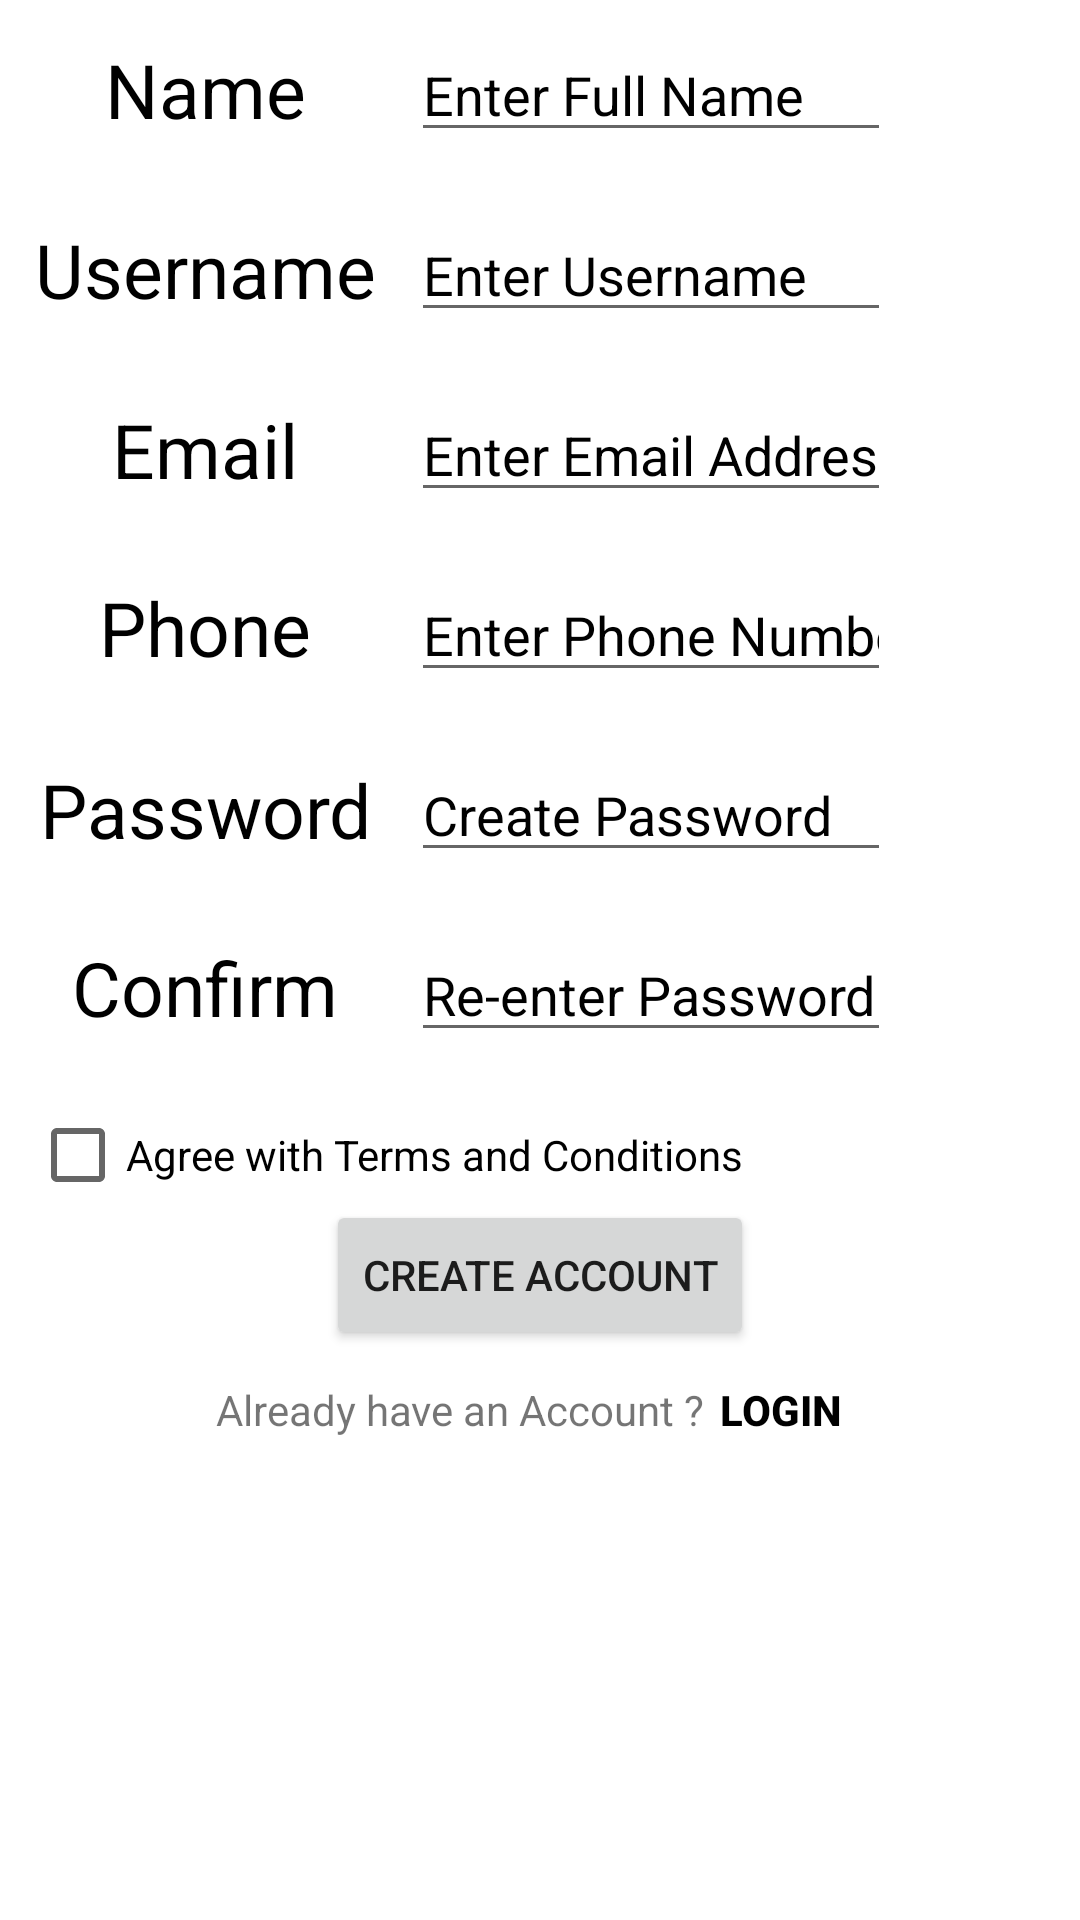

Layout XML and referenced resources for this Android screen:
<!-- AndroidManifest.xml: application theme Theme.NiramayHealthcare -->
<!-- res/layout/fragment_admin_signup.xml -->
<?xml version="1.0" encoding="utf-8"?>

<LinearLayout xmlns:android="http://schemas.android.com/apk/res/android"
    xmlns:tools="http://schemas.android.com/tools"
    android:layout_width="match_parent"
    android:layout_height="match_parent"
    android:orientation="vertical"
    tools:context=".ui.adminSignup.adminSignup"
    android:background="@color/white">

    
    <LinearLayout
        android:layout_width="match_parent"
        android:layout_height="wrap_content"
        android:orientation="vertical">


        <LinearLayout
            android:layout_width="match_parent"
            android:layout_height="60dp"
            android:layout_gravity="center"
            android:orientation="horizontal">

            <TextView
                android:layout_width="137dp"
                android:layout_height="35dp"
                android:layout_gravity="center"
                android:fontFamily="Arial"
                android:gravity="center"
                android:text="Name"
                android:textColor="@color/black"
                android:textSize="25dp" />

            <EditText
                android:layout_width="160dp"
                android:layout_height="wrap_content"
                android:layout_gravity="center"
                android:hint="Enter Full Name"
                android:inputType="text"
                android:maxLines="1"
                android:textColorHint="@color/black" />
        </LinearLayout>

        <LinearLayout
            android:layout_width="match_parent"
            android:layout_height="60dp"
            android:layout_gravity="center"
            android:orientation="horizontal">

            <TextView
                android:layout_width="137dp"
                android:layout_height="35dp"
                android:layout_gravity="center"
                android:fontFamily="Arial"
                android:gravity="center"
                android:text="Username"
                android:textColor="@color/black"
                android:textSize="25dp" />

            <EditText
                android:layout_width="160dp"
                android:layout_height="wrap_content"
                android:layout_gravity="center"
                android:hint="Enter Username"
                android:inputType="text"
                android:maxLines="1"
                android:textColorHint="@color/black" />
        </LinearLayout>

        <LinearLayout
            android:layout_width="match_parent"
            android:layout_height="60dp"
            android:layout_gravity="center"
            android:orientation="horizontal">

            <TextView
                android:layout_width="137dp"
                android:layout_height="35dp"
                android:layout_gravity="center"
                android:fontFamily="Arial"
                android:gravity="center"
                android:text="Email"
                android:textColor="@color/black"
                android:textSize="25dp" />

            <EditText
                android:layout_width="160dp"
                android:layout_height="wrap_content"
                android:layout_gravity="center"
                android:hint="Enter Email Address"
                android:inputType="text"
                android:maxLines="1"
                android:textColorHint="@color/black" />
        </LinearLayout>

        <LinearLayout
            android:layout_width="match_parent"
            android:layout_height="60dp"
            android:layout_gravity="center"
            android:orientation="horizontal">

            <TextView
                android:layout_width="137dp"
                android:layout_height="35dp"
                android:layout_gravity="center"
                android:fontFamily="Arial"
                android:gravity="center"
                android:text="Phone Number"
                android:textColor="@color/black"
                android:textSize="25dp" />

            <EditText
                android:layout_width="160dp"
                android:layout_height="wrap_content"
                android:layout_gravity="center"
                android:hint="Enter Phone Number"
                android:inputType="text"
                android:maxLines="1"
                android:textColorHint="@color/black" />
        </LinearLayout>

        <LinearLayout
            android:layout_width="match_parent"
            android:layout_height="60dp"
            android:layout_gravity="center"
            android:orientation="horizontal">

            <TextView
                android:layout_width="137dp"
                android:layout_height="35dp"
                android:layout_gravity="center"
                android:fontFamily="Arial"
                android:gravity="center"
                android:text="Password"
                android:textColor="@color/black"
                android:textSize="25dp" />

            <EditText
                android:layout_width="160dp"
                android:layout_height="wrap_content"
                android:layout_gravity="center"
                android:hint="Create Password"
                android:inputType="text"
                android:maxLines="1"
                android:textColorHint="@color/black" />
        </LinearLayout>

        <LinearLayout
            android:layout_width="match_parent"
            android:layout_height="60dp"
            android:layout_gravity="center"
            android:orientation="horizontal">

            <TextView
                android:layout_width="137dp"
                android:layout_height="35dp"
                android:layout_gravity="center"
                android:fontFamily="Arial"
                android:gravity="center"
                android:text="Confirm Password"
                android:textColor="@color/black"
                android:textSize="25dp" />

            <EditText
                android:layout_width="160dp"
                android:layout_height="wrap_content"
                android:layout_gravity="center"
                android:hint="Re-enter Password"
                android:inputType="text"
                android:maxLines="1"
                android:textColorHint="@color/black" />
        </LinearLayout>

    </LinearLayout>

    <LinearLayout
        android:layout_width="match_parent"
        android:layout_height="40dp"
        android:paddingHorizontal="10dp">
        <CheckBox
            android:layout_width="match_parent"
            android:layout_height="50dp"
            android:text="Agree with Terms and Conditions" />
    </LinearLayout>
    <LinearLayout
        android:layout_width="match_parent"
        android:layout_height="50dp"
        android:gravity="center">
        <Button
            android:layout_width="wrap_content"
            android:layout_height="50dp"
            android:layout_gravity="center"
            android:layout_margin="20dp"
            android:text="Create Account" />
    </LinearLayout>

    <LinearLayout
        android:layout_width="match_parent"
        android:layout_height="40dp"
        android:orientation="horizontal"
        android:gravity="center"
        android:paddingLeft="40dp">

        <TextView
            android:layout_width="wrap_content"
            android:layout_height="50dp"
            android:gravity="center"
            android:text="Already have an Account ?" />

        <Button
            android:layout_width="wrap_content"
            android:layout_height="50dp"
            android:layout_marginLeft="5dp"
            android:text="Login"
            android:textColor="@color/black"
            android:textAlignment="textStart"
            android:background="@drawable/button_bg_transparent"
            android:textStyle="bold"/>
    </LinearLayout>

</LinearLayout>
<!-- resources referenced by this layout -->
<resources>
  <color name="black">#FF000000</color>
  <color name="white">#FFFFFFFF</color>
  <!-- drawable button_bg_transparent (drawable) -->
  <?xml version="1.0" encoding="utf-8"?>
  
  <selector xmlns:android="http://schemas.android.com/apk/res/android">
      <item>
          <shape android:shape="rectangle">
              
              <solid android:color="#00ffffff"/>
              
              <stroke android:color="#00ffffff"/>
  
          </shape>
      </item>
  </selector>
  <style name="Theme.NiramayHealthcare" parent="Theme.MaterialComponents.DayNight.DarkActionBar">
          
          <item name="colorPrimary">@color/purple_500</item>
          <item name="colorPrimaryVariant">@color/purple_700</item>
          <item name="colorOnPrimary">@color/white</item>
          
          <item name="colorSecondary">@color/teal_200</item>
          <item name="colorSecondaryVariant">@color/teal_700</item>
          <item name="colorOnSecondary">@color/black</item>
          
          <item name="android:statusBarColor" tools:targetApi="l">?attr/colorPrimaryVariant</item>
          
      </style>
  <color name="purple_500">#FF6200EE</color>
  <color name="purple_700">#FF3700B3</color>
  <color name="teal_200">#0091EA</color>
  <color name="teal_700">#FF018786</color>
</resources>
